52-way image classification set "processed" from GitHub (Utkarsh-Pr/MedGuard); label vocabulary: Acemiz, Allegra, alprax 0 25, Amalong, Atarax, Becozinc, Bifilac, Canitiz, Cetzine, Ciplar 10, Cofsils, Cranmed, Cyclopam, D-Rise, D-Well, D3 More 2K, Dolo 650, Eldoper, Emeset, Etoshine 90, Etoshine MR, Folvite, Gelusil, Gestorab, glimi save M 0 5, Gluxit 10, M-Strong, Meftal 250 DT, melecobalamine, Menoease, Metronidazole, Montair, Muvera, Mysopas, Pacimol 650, Pan 20, Pan-D, Paracip 650, Redotil, Shelcal 500, Sibelium 10mg, Sompraz, Strepsils, Tayo 60K, Tendonease, Udapa-Trio, Unienzyme, Velgut, Vitamin E, Vomikind, Zincovit, Zofer.

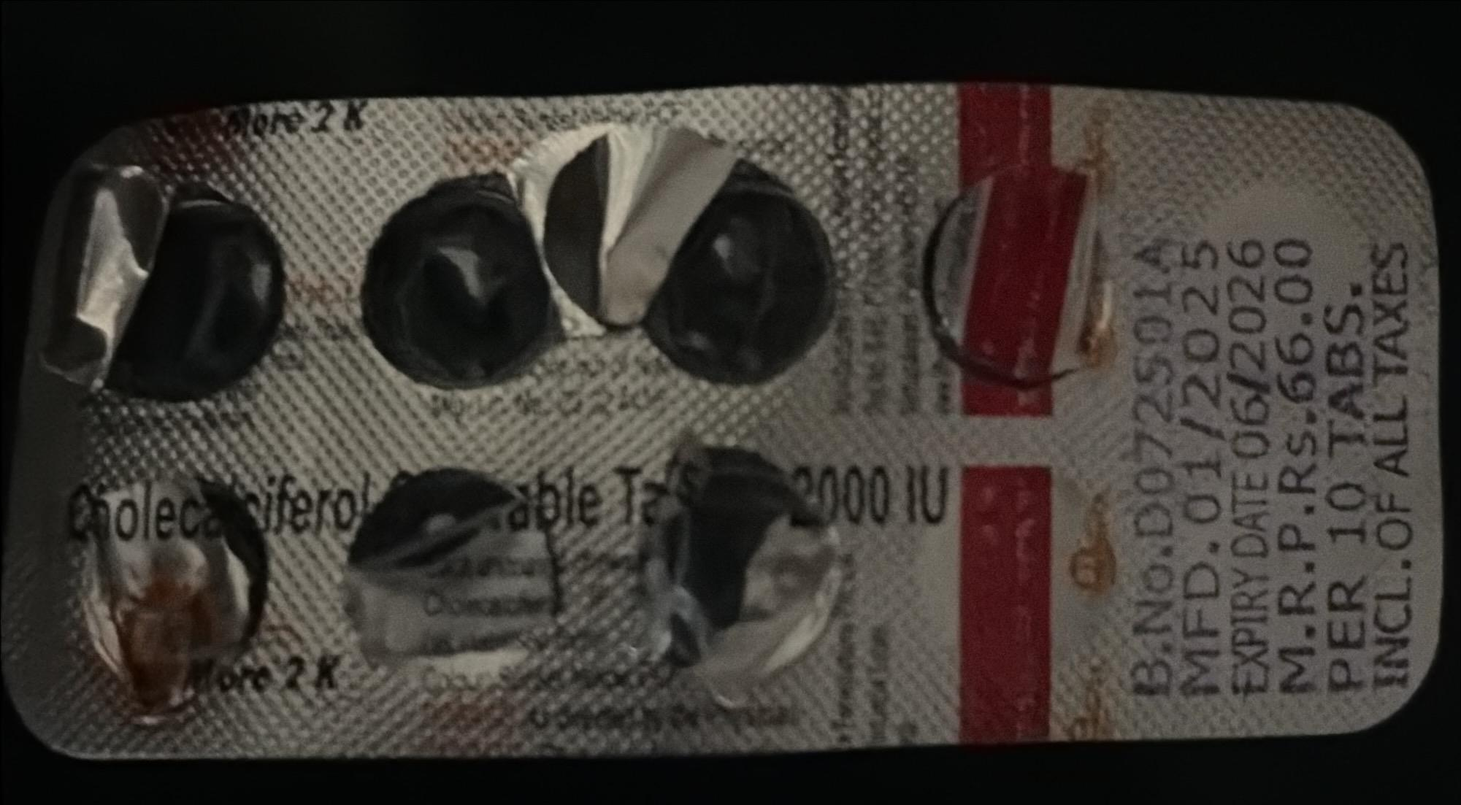
Label: D3 More 2K

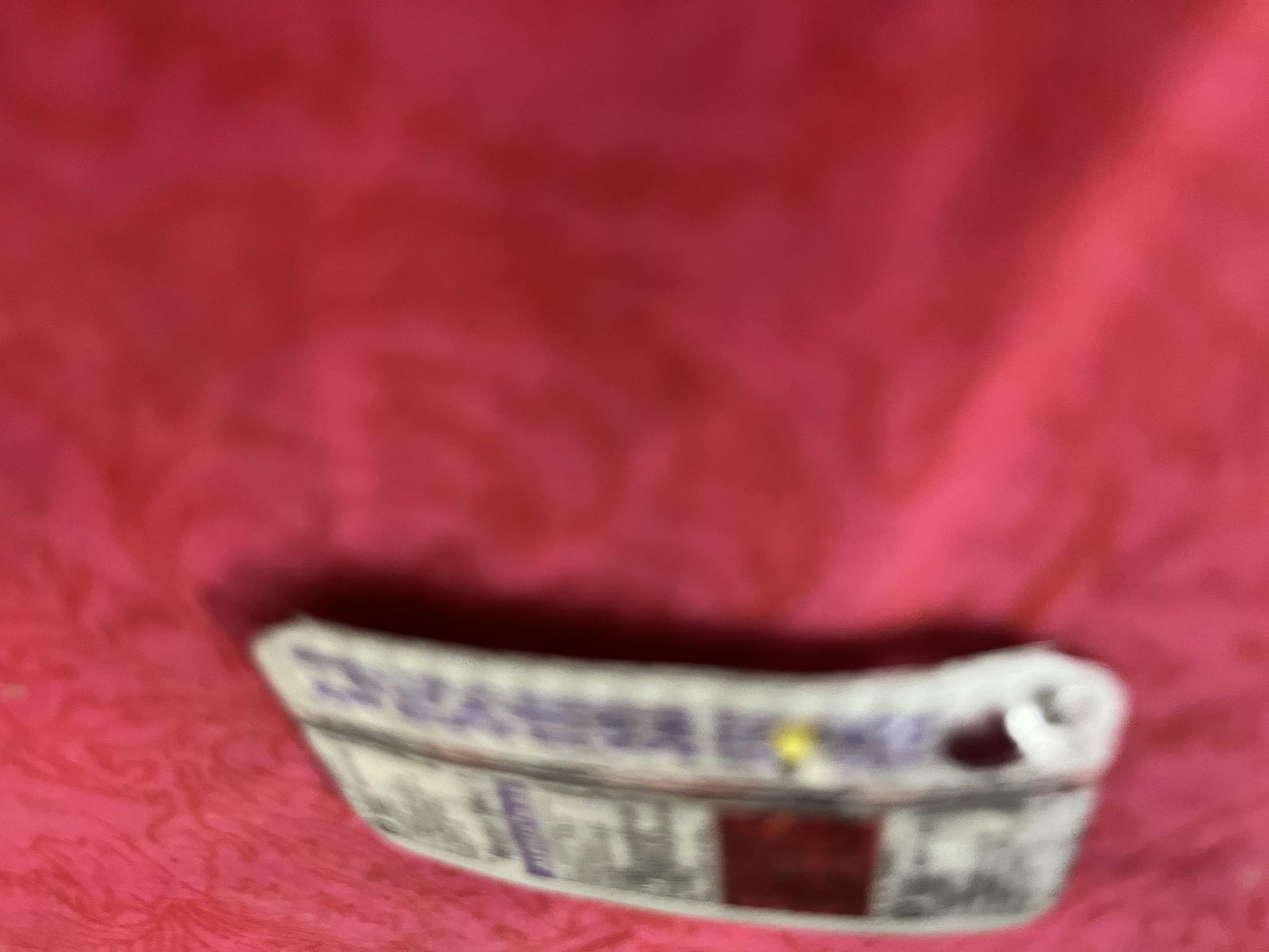
Label: alprax 0 25

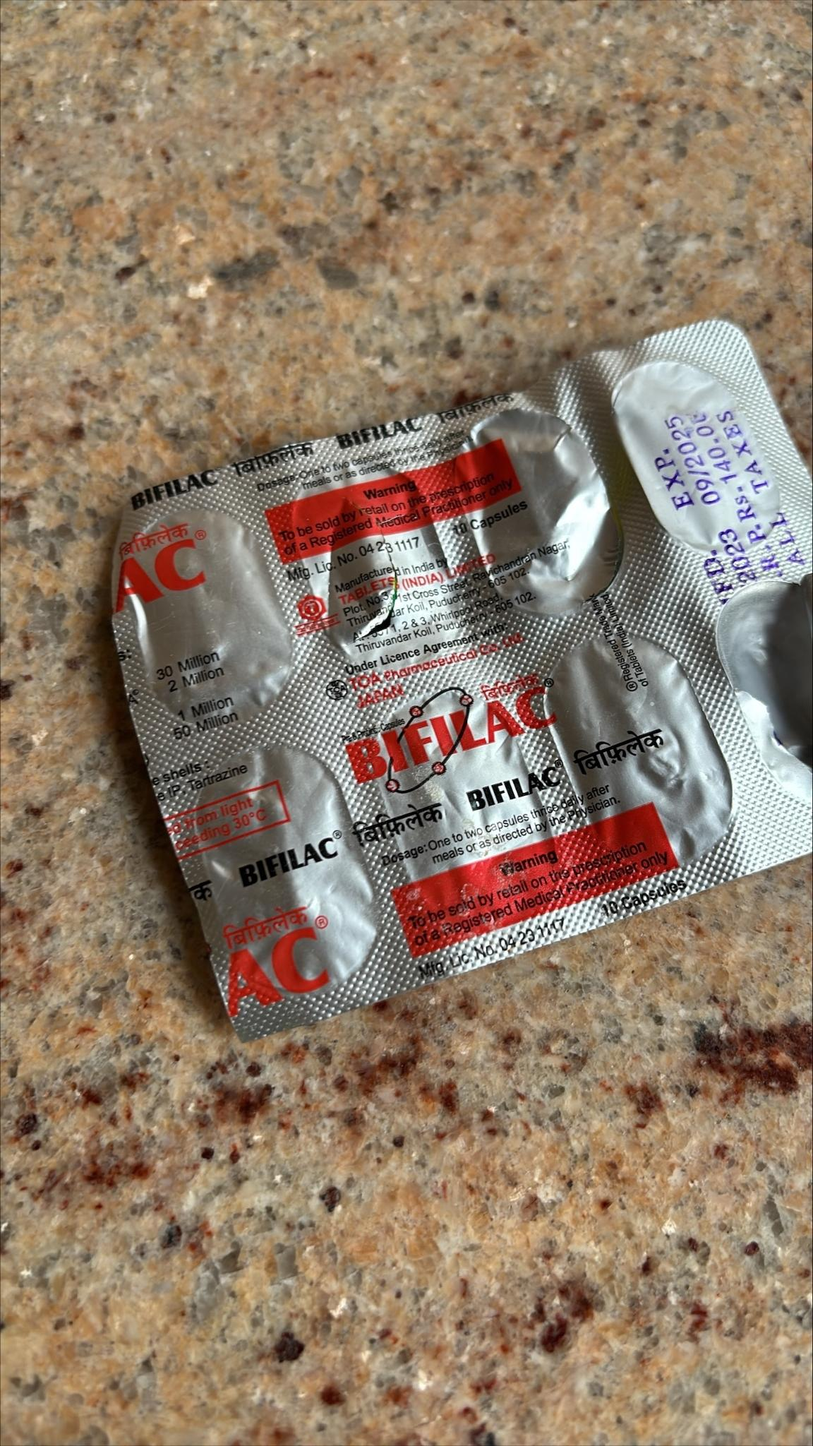
Label: Bifilac

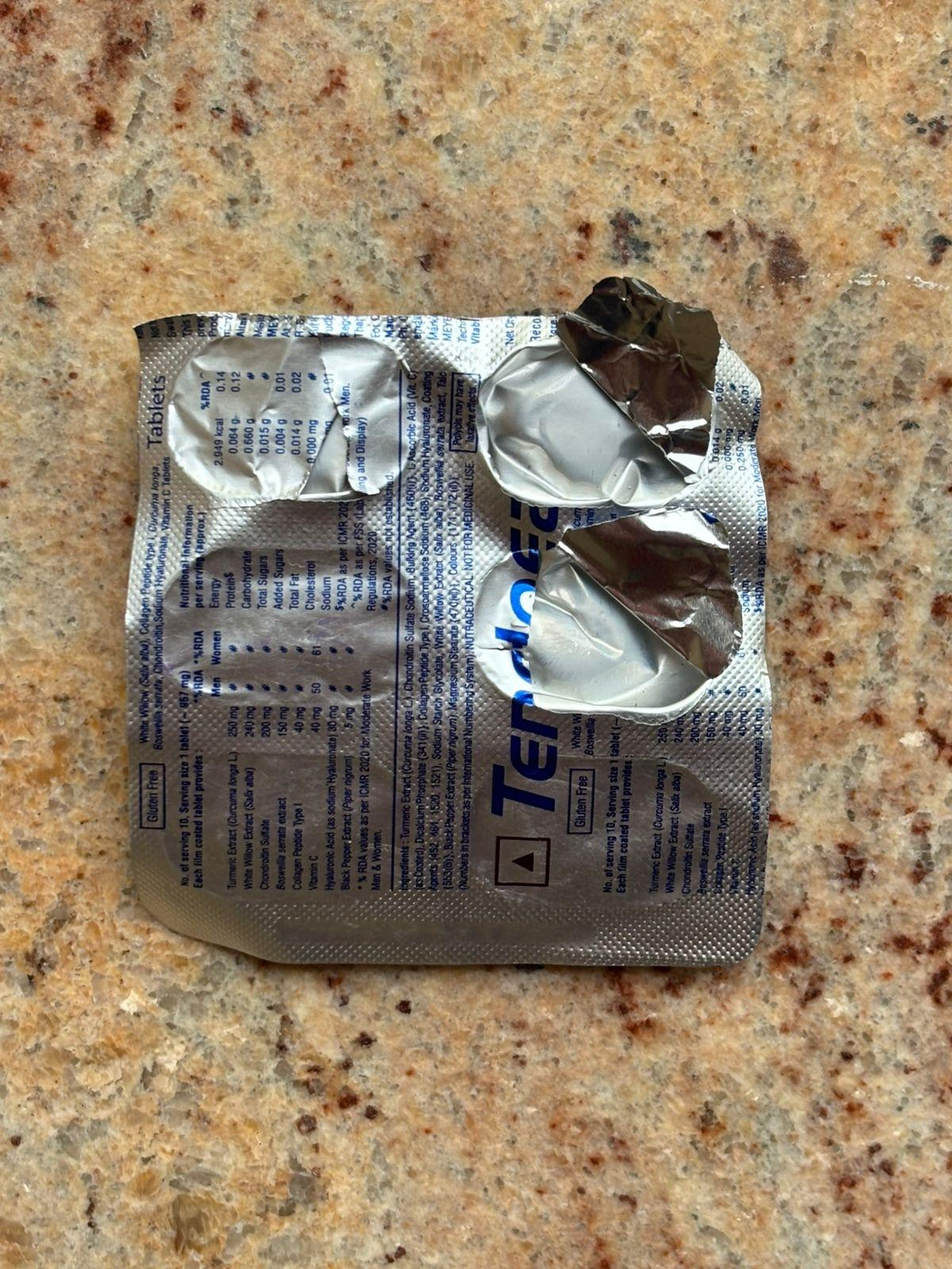
Label: Tendonease

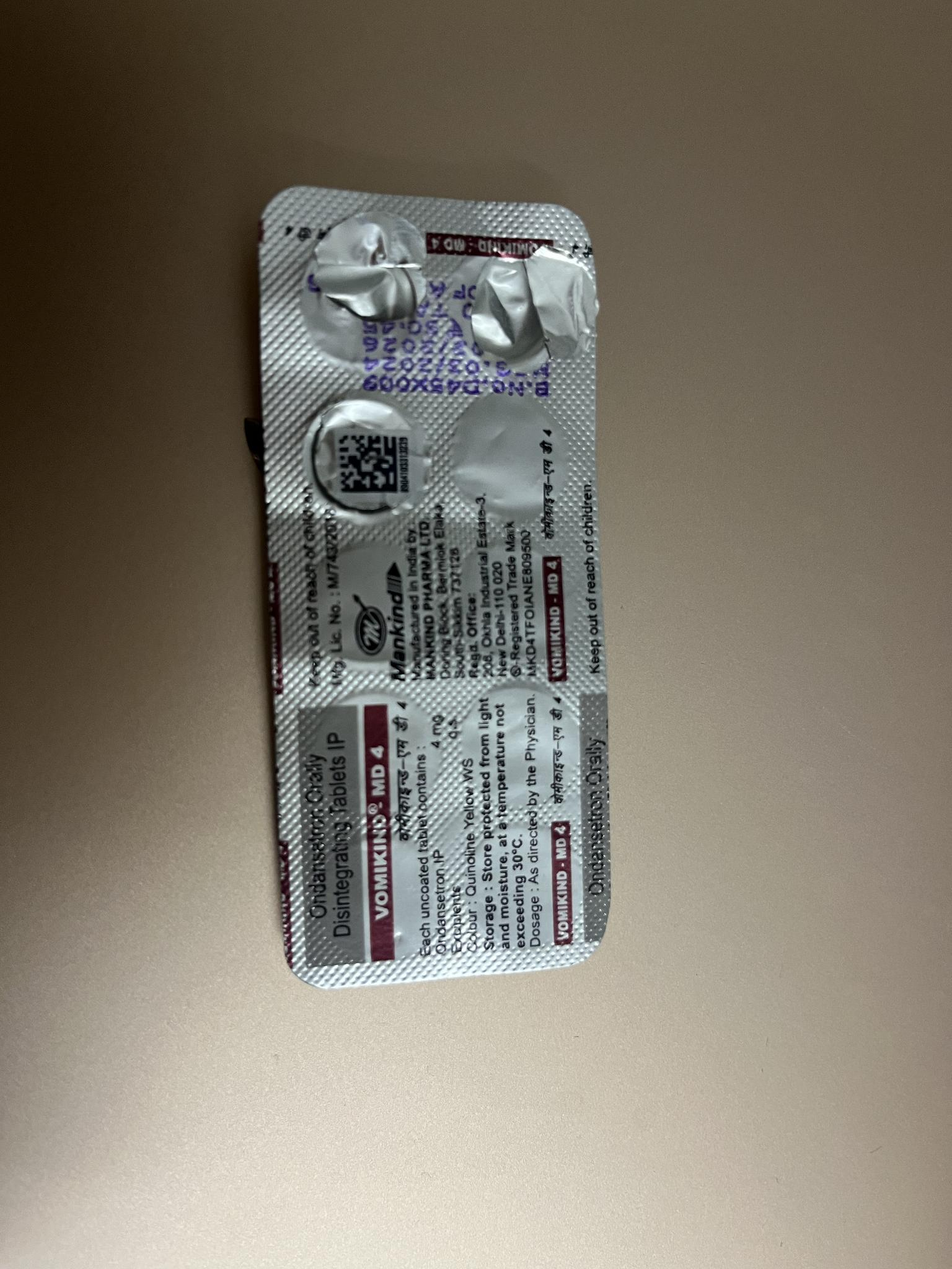
Label: Vomikind

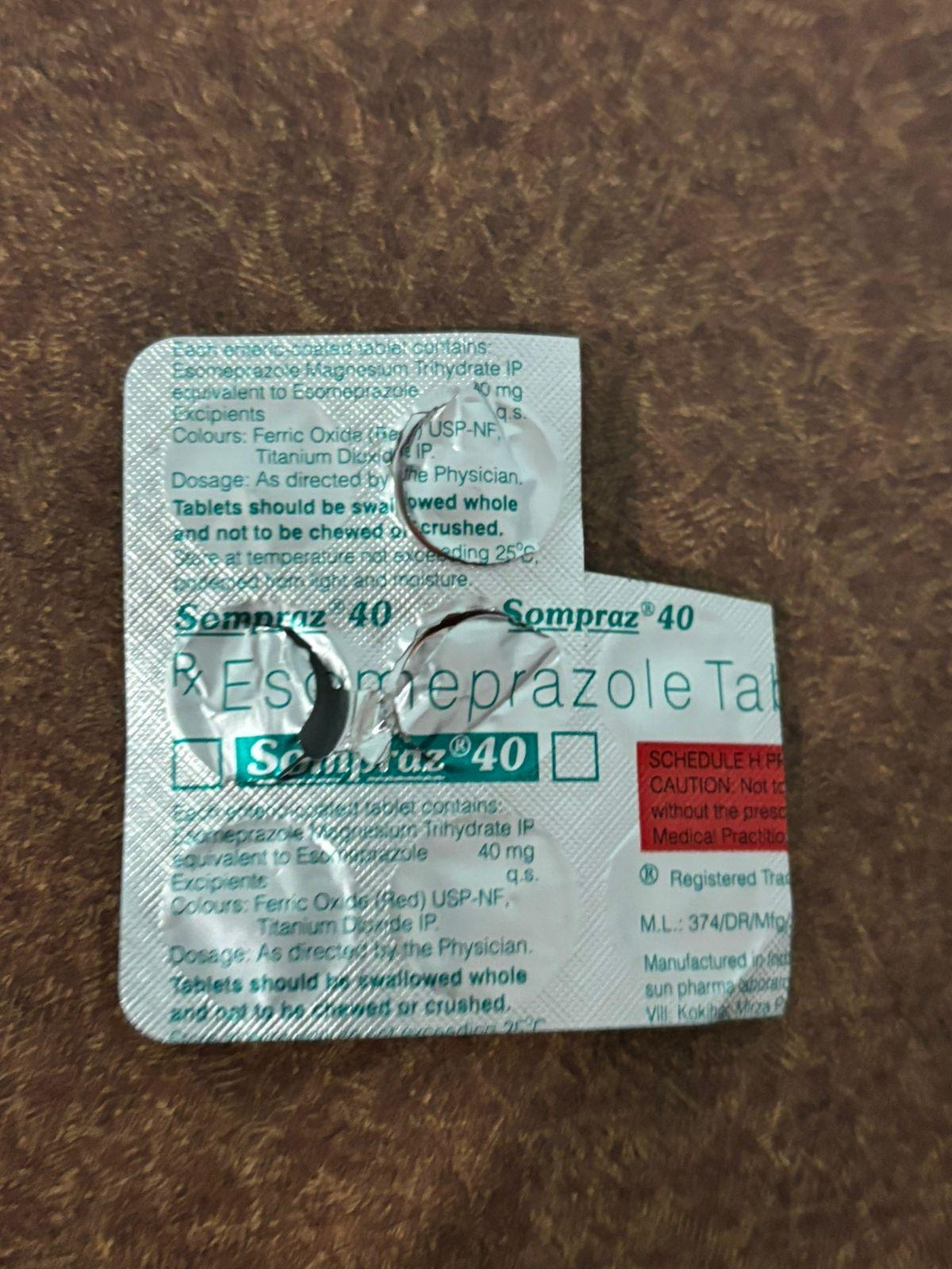
Label: Sompraz
